The GitHub repository iDanishDev/Maize-Disease-Detection contains a labelled image folder "dataset" with 4 categories: maize blight, maize common rust, maize gray leaf spot, maize healthy. Examples follow, each with its label.

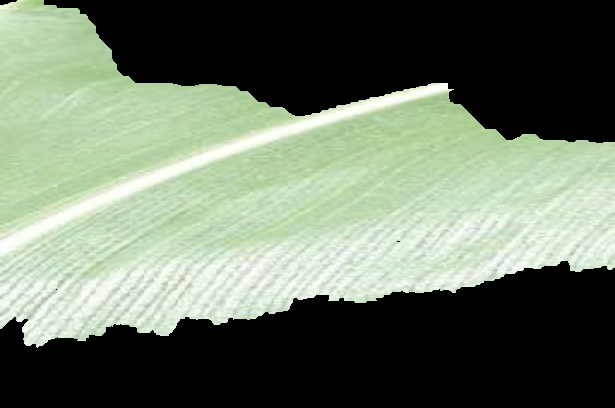
Label: maize healthy

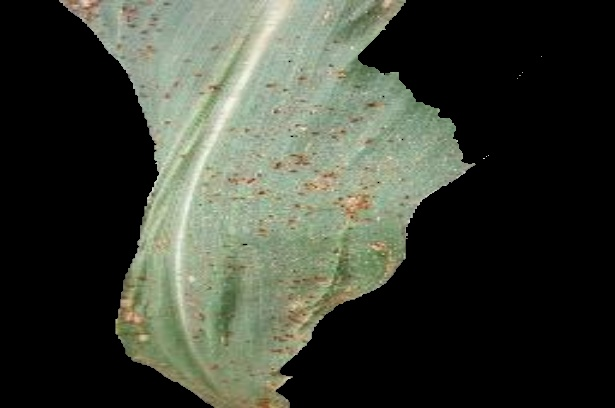
Label: maize common rust

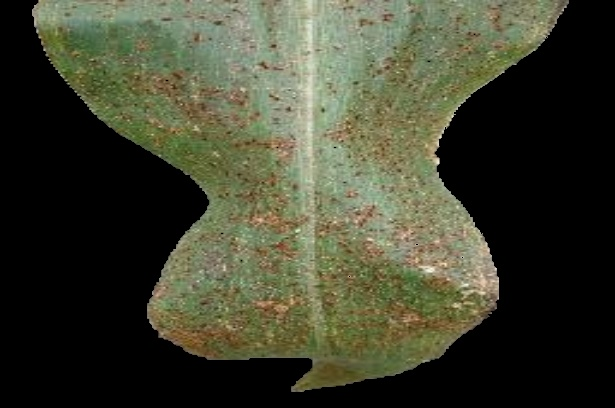
Label: maize common rust

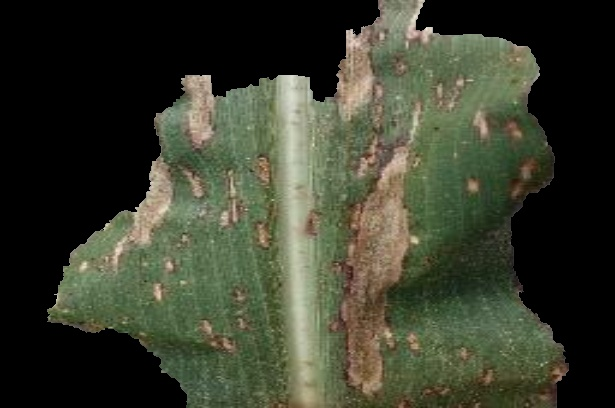
Label: maize blight

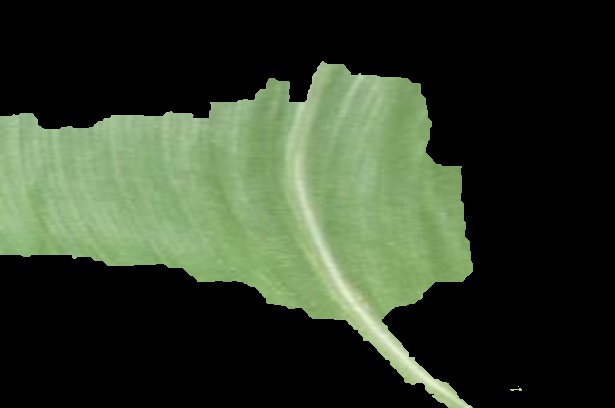
Label: maize healthy

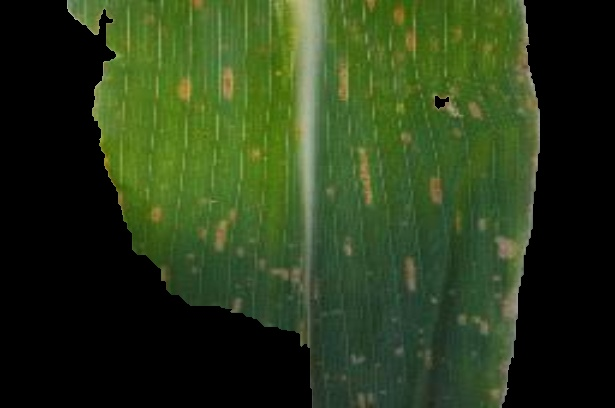
Label: maize gray leaf spot
